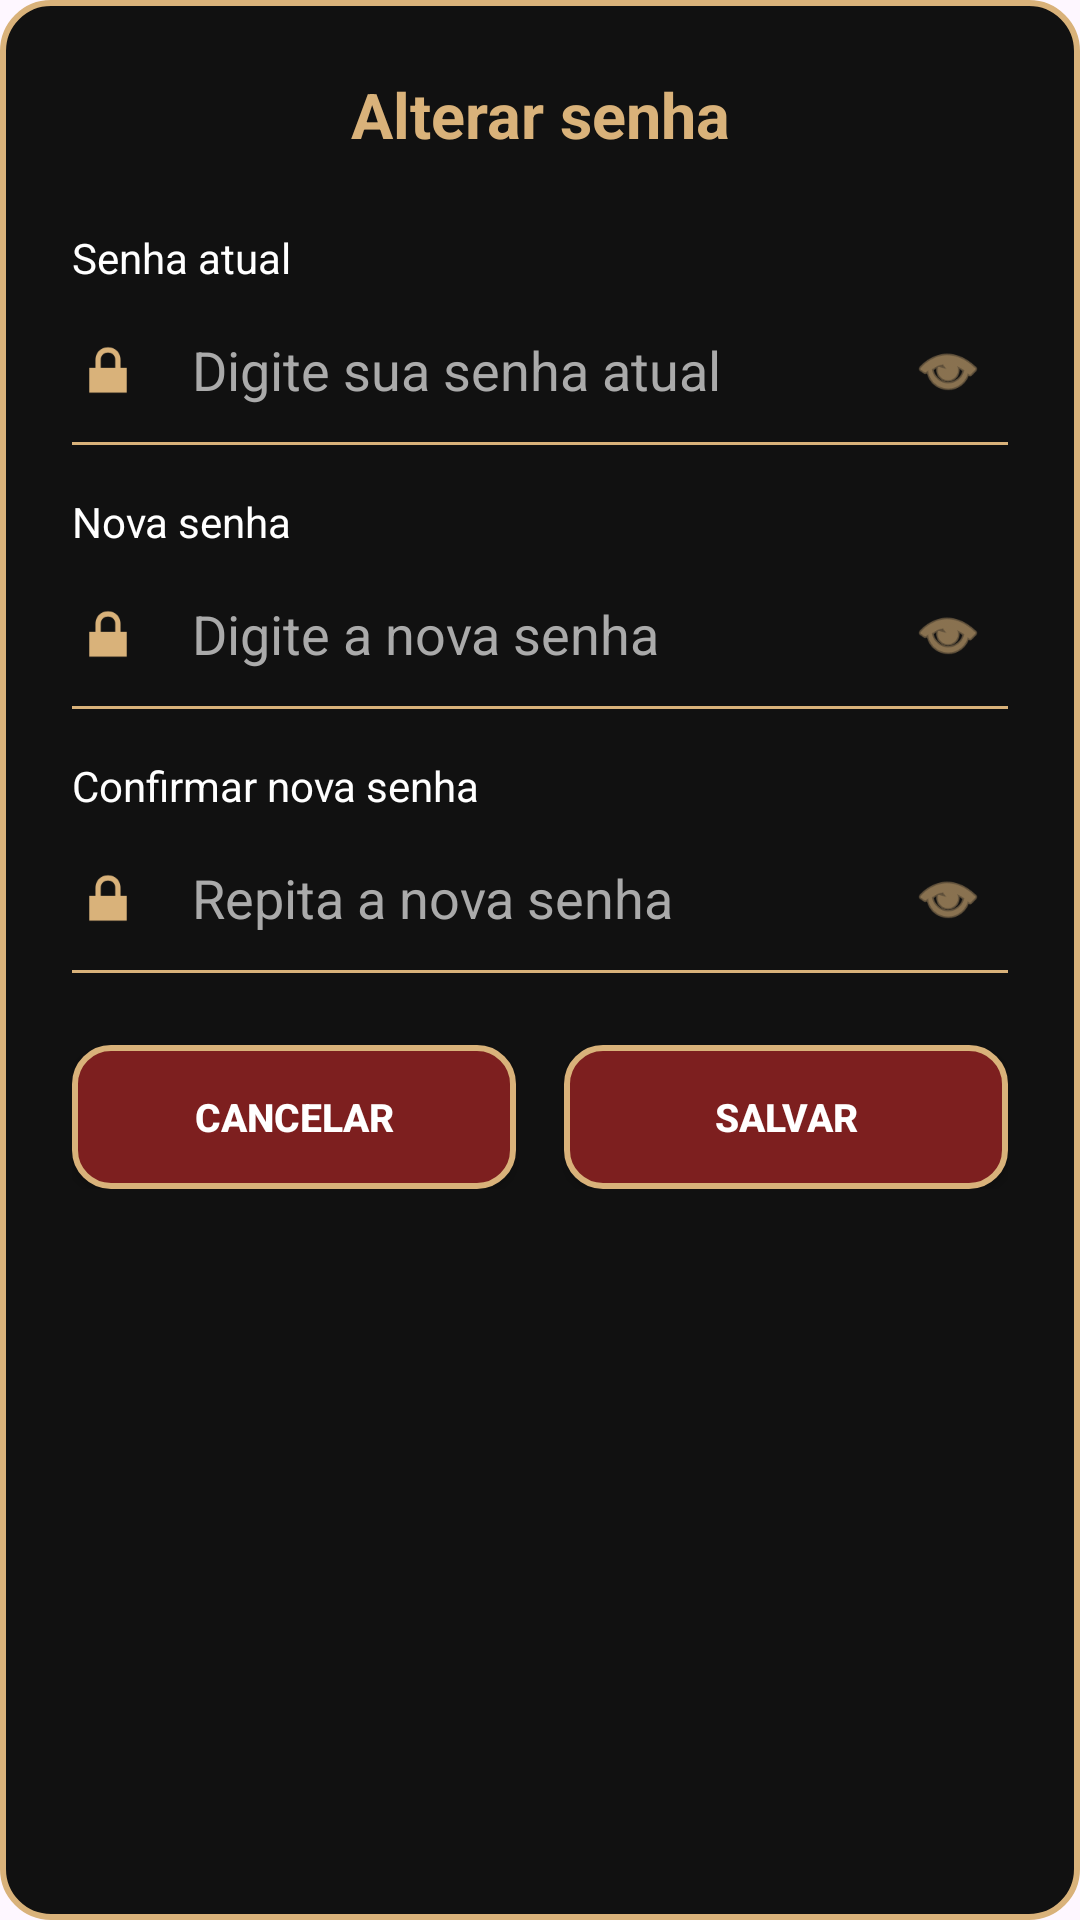

Reconstruct the res/layout file that produces this screen, plus the resources it refers to.
<!-- AndroidManifest.xml: application theme Theme.AppKiora -->
<!-- res/layout/dialog_alterar_senha.xml -->
<?xml version="1.0" encoding="utf-8"?>
<LinearLayout
    xmlns:android="http://schemas.android.com/apk/res/android"
    android:layout_width="match_parent"
    android:layout_height="wrap_content"
    android:orientation="vertical"
    android:padding="24dp"
    android:background="@drawable/bg_dialog_minha_conta">

    
    <TextView
        android:id="@+id/txtTituloAlterarSenha"
        android:layout_width="match_parent"
        android:layout_height="wrap_content"
        android:text="Alterar senha"
        android:textColor="#D9B27A"
        android:textSize="21sp"
        android:textStyle="bold"
        android:gravity="center"
        android:layout_marginBottom="24dp" />

    
    <TextView
        android:layout_width="match_parent"
        android:layout_height="wrap_content"
        android:text="Senha atual"
        android:textColor="#FFFFFF"
        android:textSize="14sp" />

    <LinearLayout
        android:layout_width="match_parent"
        android:layout_height="wrap_content"
        android:orientation="horizontal"
        android:gravity="center_vertical"
        android:layout_marginTop="4dp">

        <ImageView
            android:layout_width="24dp"
            android:layout_height="24dp"
            android:src="@android:drawable/ic_lock_lock"
            android:tint="#D9B27A"
            android:contentDescription="Cadeado"
            android:layout_marginEnd="8dp" />

        <EditText
            android:id="@+id/edtSenhaAtual"
            android:layout_width="0dp"
            android:layout_height="48dp"
            android:layout_weight="1"
            android:hint="Digite sua senha atual"
            android:inputType="textPassword"
            android:textColor="#FFFFFF"
            android:textColorHint="#AAAAAA"
            android:background="@android:color/transparent"
            android:padding="8dp"
            android:singleLine="true"
            android:importantForAutofill="no" />

        <ImageButton
            android:id="@+id/btnMostrarSenhaAtual"
            android:layout_width="40dp"
            android:layout_height="48dp"
            android:src="@android:drawable/ic_menu_view"
            android:background="?attr/selectableItemBackgroundBorderless"
            android:tint="#D9B27A"
            android:contentDescription="Mostrar ou ocultar senha atual"
            android:scaleType="centerInside"
            android:padding="8dp" />

    </LinearLayout>

    
    <View
        android:layout_width="match_parent"
        android:layout_height="1dp"
        android:background="#D9B27A" />

    
    <View
        android:layout_width="match_parent"
        android:layout_height="16dp" />

    
    <TextView
        android:layout_width="match_parent"
        android:layout_height="wrap_content"
        android:text="Nova senha"
        android:textColor="#FFFFFF"
        android:textSize="14sp" />

    <LinearLayout
        android:layout_width="match_parent"
        android:layout_height="wrap_content"
        android:orientation="horizontal"
        android:gravity="center_vertical"
        android:layout_marginTop="4dp">

        <ImageView
            android:layout_width="24dp"
            android:layout_height="24dp"
            android:src="@android:drawable/ic_lock_lock"
            android:tint="#D9B27A"
            android:contentDescription="Cadeado"
            android:layout_marginEnd="8dp" />

        <EditText
            android:id="@+id/edtNovaSenha"
            android:layout_width="0dp"
            android:layout_height="48dp"
            android:layout_weight="1"
            android:hint="Digite a nova senha"
            android:inputType="textPassword"
            android:textColor="#FFFFFF"
            android:textColorHint="#AAAAAA"
            android:background="@android:color/transparent"
            android:padding="8dp"
            android:singleLine="true"
            android:importantForAutofill="no" />

        <ImageButton
            android:id="@+id/btnMostrarNovaSenha"
            android:layout_width="40dp"
            android:layout_height="48dp"
            android:src="@android:drawable/ic_menu_view"
            android:background="?attr/selectableItemBackgroundBorderless"
            android:tint="#D9B27A"
            android:contentDescription="Mostrar ou ocultar nova senha"
            android:scaleType="centerInside"
            android:padding="8dp" />

    </LinearLayout>

    
    <View
        android:layout_width="match_parent"
        android:layout_height="1dp"
        android:background="#D9B27A" />

    
    <View
        android:layout_width="match_parent"
        android:layout_height="16dp" />

    
    <TextView
        android:layout_width="match_parent"
        android:layout_height="wrap_content"
        android:text="Confirmar nova senha"
        android:textColor="#FFFFFF"
        android:textSize="14sp" />

    <LinearLayout
        android:layout_width="match_parent"
        android:layout_height="wrap_content"
        android:orientation="horizontal"
        android:gravity="center_vertical"
        android:layout_marginTop="4dp">

        <ImageView
            android:layout_width="24dp"
            android:layout_height="24dp"
            android:src="@android:drawable/ic_lock_lock"
            android:tint="#D9B27A"
            android:contentDescription="Cadeado"
            android:layout_marginEnd="8dp" />

        <EditText
            android:id="@+id/edtConfirmarNovaSenha"
            android:layout_width="0dp"
            android:layout_height="48dp"
            android:layout_weight="1"
            android:hint="Repita a nova senha"
            android:inputType="textPassword"
            android:textColor="#FFFFFF"
            android:textColorHint="#AAAAAA"
            android:background="@android:color/transparent"
            android:padding="8dp"
            android:singleLine="true"
            android:importantForAutofill="no" />

        <ImageButton
            android:id="@+id/btnMostrarConfirmarSenha"
            android:layout_width="40dp"
            android:layout_height="48dp"
            android:src="@android:drawable/ic_menu_view"
            android:background="?attr/selectableItemBackgroundBorderless"
            android:tint="#D9B27A"
            android:contentDescription="Mostrar ou ocultar confirmação da senha"
            android:scaleType="centerInside"
            android:padding="8dp" />

    </LinearLayout>

    
    <View
        android:layout_width="match_parent"
        android:layout_height="1dp"
        android:background="#D9B27A" />

    
    <View
        android:layout_width="match_parent"
        android:layout_height="24dp" />

    
    <LinearLayout
        android:layout_width="match_parent"
        android:layout_height="wrap_content"
        android:orientation="horizontal"
        android:gravity="center"
        android:weightSum="2">

        <androidx.appcompat.widget.AppCompatButton
            android:id="@+id/btnCancelarAlterarSenha"
            android:layout_width="0dp"
            android:layout_height="48dp"
            android:layout_weight="1"
            android:layout_marginEnd="8dp"
            android:text="CANCELAR"
            android:textColor="#FFFFFF"
            android:textSize="13sp"
            android:textStyle="bold"
            android:background="@drawable/bg_botao_kiora"
            android:backgroundTint="@null" />

        <androidx.appcompat.widget.AppCompatButton
            android:id="@+id/btnSalvarNovaSenha"
            android:layout_width="0dp"
            android:layout_height="48dp"
            android:layout_weight="1"
            android:layout_marginStart="8dp"
            android:text="SALVAR"
            android:textColor="#FFFFFF"
            android:textSize="13sp"
            android:textStyle="bold"
            android:background="@drawable/bg_botao_kiora"
            android:backgroundTint="@null" />

    </LinearLayout>

</LinearLayout>
<!-- resources referenced by this layout -->
<resources>
  <!-- drawable bg_botao_kiora (drawable) -->
  <?xml version="1.0" encoding="utf-8"?>
  <shape xmlns:android="http://schemas.android.com/apk/res/android"
      android:shape="rectangle">
  
      
      <solid android:color="#7D1F1F" />
  
      
      <stroke
          android:width="2dp"
          android:color="#D9B27A" />
  
      
      <corners android:radius="12dp" />
  
  </shape>
  <!-- drawable bg_dialog_minha_conta (drawable) -->
  <?xml version="1.0" encoding="utf-8"?>
  <shape xmlns:android="http://schemas.android.com/apk/res/android"
      android:shape="rectangle">
      <solid android:color="#111111" />
      <stroke
          android:width="2dp"
          android:color="#D9B27A" />
      <corners android:radius="16dp" />
  </shape>
  <style name="Theme.AppKiora" parent="Base.Theme.AppKiora" />
  <style name="Base.Theme.AppKiora" parent="Theme.Material3.DayNight.NoActionBar">
          
          
      </style>
</resources>
